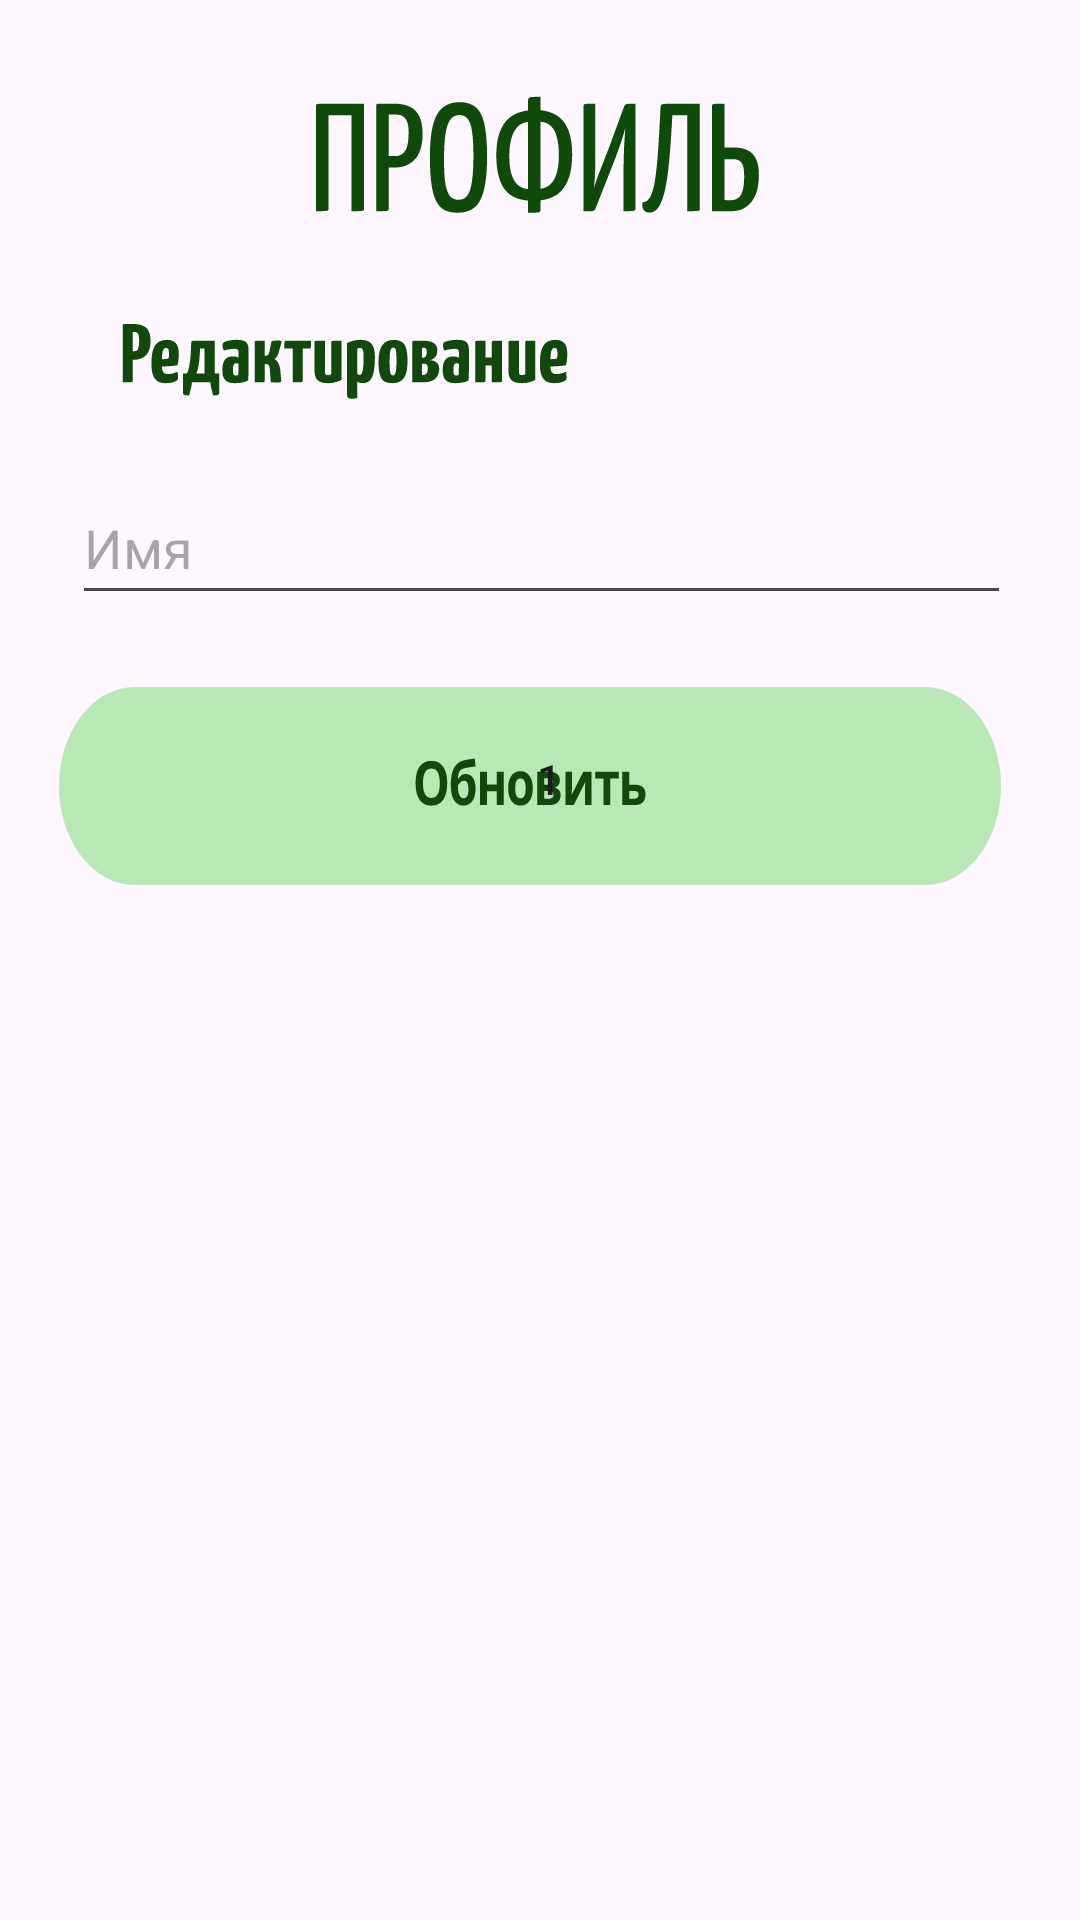

Layout XML and referenced resources for this Android screen:
<!-- AndroidManifest.xml: application theme Theme.MyHouseApp0 -->
<!-- res/layout/fragment_profile.xml -->
<?xml version="1.0" encoding="utf-8"?>
<FrameLayout xmlns:android="http://schemas.android.com/apk/res/android"
    xmlns:app="http://schemas.android.com/apk/res-auto"
    xmlns:tools="http://schemas.android.com/tools"
    android:layout_width="match_parent"
    android:layout_height="match_parent"
    tools:context=".ProfileFragment">

    

    <androidx.constraintlayout.widget.ConstraintLayout
        android:layout_width="match_parent"
        android:layout_height="match_parent">

        <View
            android:id="@+id/view_profile"
            android:layout_width="150dp"
            android:layout_height="40dp"
            android:layout_gravity="clip_horizontal|center_horizontal"
            android:layout_marginTop="32dp"
            android:background="@drawable/view_profile"
            app:layout_constraintEnd_toEndOf="parent"
            app:layout_constraintHorizontal_bias="0.497"
            app:layout_constraintStart_toStartOf="parent"
            app:layout_constraintTop_toTopOf="parent" />

        <View
            android:id="@+id/view_editing"
            android:layout_width="150dp"
            android:layout_height="25dp"
            android:layout_gravity="clip_horizontal|center_horizontal"
            android:layout_marginTop="36dp"
            android:background="@drawable/view_editing"
            app:layout_constraintEnd_toEndOf="parent"
            app:layout_constraintHorizontal_bias="0.191"
            app:layout_constraintStart_toStartOf="parent"
            app:layout_constraintTop_toBottomOf="@+id/view_profile" />


        <EditText
            android:id="@+id/ET_name_edit"
            android:layout_width="313dp"
            android:layout_height="48dp"
            android:layout_marginTop="24dp"
            android:ems="10"
            android:hint="@string/name"
            android:inputType="textPersonName"
            app:layout_constraintEnd_toEndOf="parent"
            app:layout_constraintHorizontal_bias="0.51"
            app:layout_constraintStart_toStartOf="parent"
            app:layout_constraintTop_toBottomOf="@+id/view_editing" />

        <Button
            android:id="@+id/btn_edit_name"
            android:layout_width="327dp"
            android:layout_height="61dp"
            android:layout_marginTop="24dp"
            android:background="@android:color/transparent"
            android:text="@string/_1"
            android:visibility="visible"
            app:layout_constraintEnd_toEndOf="parent"
            app:layout_constraintHorizontal_bias="0.595"
            app:layout_constraintStart_toStartOf="parent"
            app:layout_constraintTop_toBottomOf="@+id/ET_name_edit"
            tools:ignore="UsingOnClickInXml" />

        <View
            android:id="@+id/view_edit_name"
            android:layout_width="314dp"
            android:layout_height="66dp"
            android:layout_marginBottom="232dp"
            android:background="@drawable/view_to_edit"
            app:layout_constraintBottom_toBottomOf="parent"
            app:layout_constraintEnd_toEndOf="@+id/btn_edit_name"
            app:layout_constraintHorizontal_bias="0.0"
            app:layout_constraintStart_toStartOf="@+id/btn_edit_name"
            app:layout_constraintTop_toTopOf="@+id/btn_edit_name"
            app:layout_constraintVertical_bias="0.0" />

    </androidx.constraintlayout.widget.ConstraintLayout>

</FrameLayout>
<!-- resources referenced by this layout -->
<resources>
  <!-- drawable view_editing: vector/xml drawable (drawable, 14016 chars, omitted) -->
  <!-- drawable view_profile: vector/xml drawable (drawable, 6094 chars, omitted) -->
  <!-- drawable view_to_edit: vector/xml drawable (drawable, 5686 chars, omitted) -->
  <string name="_1">1</string>
  <string name="name">Имя</string>
  <style name="Theme.MyHouseApp0" parent="Base.Theme.MyHouseApp0" />
  <style name="Base.Theme.MyHouseApp0" parent="Theme.Material3.DayNight.NoActionBar">
          
          
          <item name="android:statusBarColor">@color/navbar</item>
  
      </style>
  <color name="navbar">#F80C3D0E</color>
</resources>
